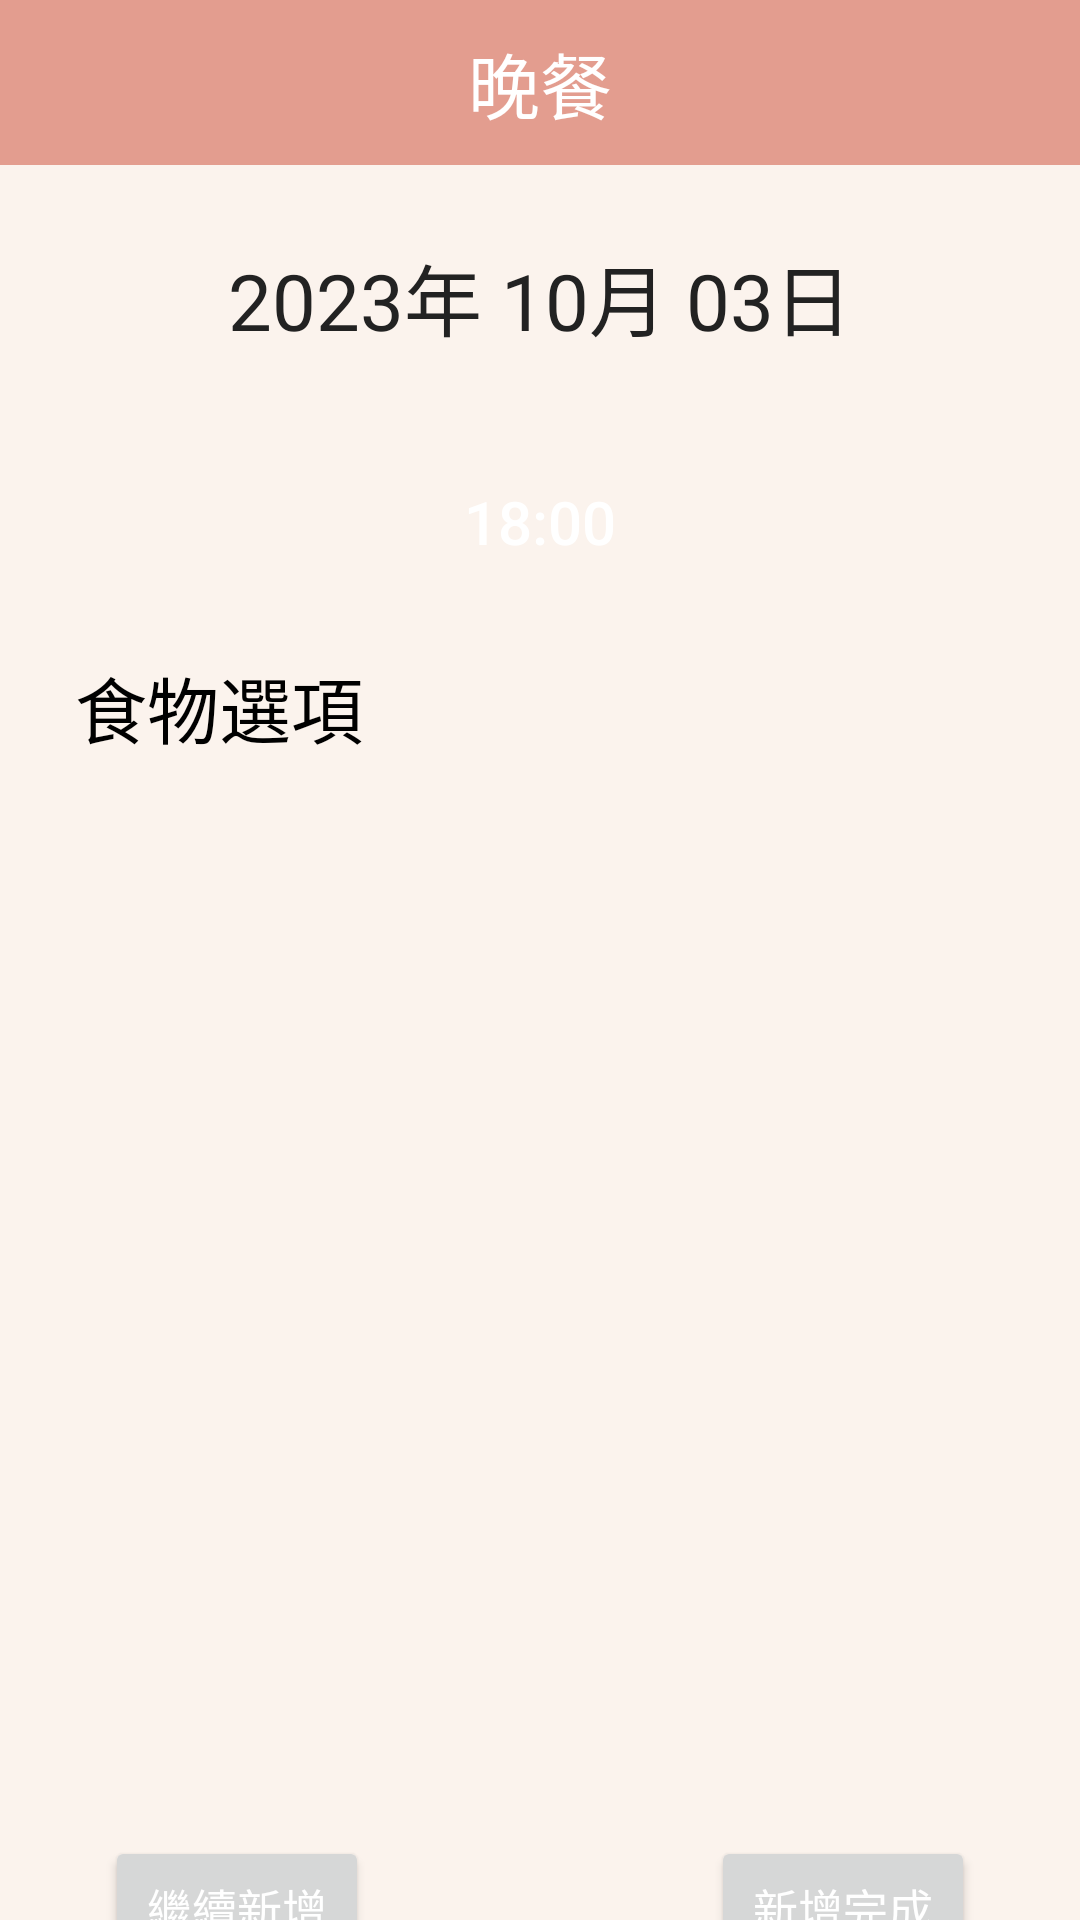

Here is an Android app screen rendered from its layout file. Give the layout XML and the strings, colors and styles it references.
<!-- AndroidManifest.xml: application theme Theme.BodyBoost -->
<!-- res/layout/activity_food_options.xml -->
<?xml version="1.0" encoding="utf-8"?>
<FrameLayout xmlns:android="http://schemas.android.com/apk/res/android"
    xmlns:app="http://schemas.android.com/apk/res-auto"
    xmlns:tools="http://schemas.android.com/tools"
    android:layout_width="match_parent"
    android:layout_height="match_parent"
    android:background="@color/Yellow"
    tools:context=".Food.FoodOptionsActivity">

    <TextView
        android:id="@+id/textView_label"
        android:layout_width="match_parent"
        android:layout_height="wrap_content"
        android:background="@color/Second"
        android:gravity="center"
        android:padding="10dp"
        android:text="@string/dinner"
        android:textColor="@color/white"
        android:textSize="24sp"
        app:layout_constraintStart_toStartOf="parent"
        app:layout_constraintTop_toTopOf="parent"
        tools:ignore="TextContrastCheck" />

    <TextView
        android:id="@id/textView_date"
        android:layout_width="match_parent"
        android:layout_height="wrap_content"
        android:layout_marginHorizontal="50dp"
        android:layout_marginTop="75dp"
        android:background="@drawable/button"
        android:backgroundTint="@color/Lavender"
        android:gravity="center_horizontal"
        android:padding="5dp"
        android:text="2023年 10月 03日"
        android:textColor="#222222"
        android:textSize="26sp"
        app:layout_constraintStart_toStartOf="parent"
        app:layout_constraintTop_toTopOf="parent" />

    <androidx.constraintlayout.widget.ConstraintLayout
        android:layout_width="350dp"
        android:layout_height="550dp"
        android:layout_gravity="center_horizontal"
        android:layout_marginTop="140dp"
        android:background="@drawable/background"
        android:backgroundTint="@color/white"
        tools:context=".FoodListFragment">

        <Button
            android:id="@+id/button_time"
            android:layout_width="150dp"
            android:layout_height="wrap_content"
            android:layout_marginTop="10dp"
            android:background="@drawable/button"
            android:text="18:00"
            android:textAlignment="center"
            android:textColor="@color/white"
            android:textSize="20sp"
            app:layout_constraintEnd_toEndOf="parent"
            app:layout_constraintStart_toStartOf="parent"
            app:layout_constraintTop_toTopOf="parent" />

        <TextView
            android:layout_width="wrap_content"
            android:layout_height="wrap_content"
            android:layout_margin="20dp"
            android:text="@string/options"
            android:textColor="@color/TextColor"
            android:textSize="24sp"
            app:layout_constraintStart_toStartOf="parent"
            app:layout_constraintTop_toBottomOf="@id/button_time" />

        <androidx.constraintlayout.widget.ConstraintLayout
            android:layout_width="match_parent"
            android:layout_height="wrap_content"
            android:layout_marginTop="65dp"
            android:paddingHorizontal="30dp"
            android:paddingTop="5dp"
            app:layout_constraintEnd_toEndOf="parent"
            app:layout_constraintStart_toStartOf="parent"
            app:layout_constraintTop_toBottomOf="@+id/button_time">


        </androidx.constraintlayout.widget.ConstraintLayout>

        <LinearLayout
            android:layout_width="match_parent"
            android:layout_height="340dp"
            android:layout_marginTop="65dp"
            android:orientation="vertical"
            android:paddingHorizontal="30dp"
            app:layout_constraintEnd_toEndOf="parent"
            app:layout_constraintStart_toStartOf="parent"
            app:layout_constraintTop_toBottomOf="@id/button_time">

            <ListView
                android:id="@+id/option_list"
                android:layout_width="match_parent"
                android:layout_height="wrap_content"
                android:divider="@android:color/transparent"
                android:dividerHeight="2sp"
                android:gravity="center_horizontal"
                android:scrollbars="none"
                tools:listitem="@layout/list_option_item" />

        </LinearLayout>

        <Button
            android:id="@+id/button_continue"
            android:layout_width="wrap_content"
            android:layout_height="wrap_content"
            android:layout_margin="30dp"
            android:text="繼續新增"
            android:textAlignment="center"
            android:textColor="@color/white"
            android:textSize="15sp"
            app:layout_constraintBottom_toBottomOf="parent"
            app:layout_constraintStart_toStartOf="parent" />

        <Button
            android:id="@+id/button_complete"
            android:layout_width="wrap_content"
            android:layout_height="wrap_content"
            android:layout_margin="30dp"
            android:text="新增完成"
            android:textAlignment="center"
            android:textColor="@color/white"
            android:textSize="15sp"
            app:layout_constraintBottom_toBottomOf="parent"
            app:layout_constraintEnd_toEndOf="parent" />


    </androidx.constraintlayout.widget.ConstraintLayout>

</FrameLayout>
<!-- res/layout/list_option_item.xml (included above) -->
<?xml version="1.0" encoding="utf-8"?>
<androidx.constraintlayout.widget.ConstraintLayout xmlns:android="http://schemas.android.com/apk/res/android"
    xmlns:app="http://schemas.android.com/apk/res-auto"
    xmlns:tools="http://schemas.android.com/tools"
    android:layout_width="match_parent"
    android:layout_height="wrap_content"
    android:layout_marginHorizontal="10dp"
    android:layout_marginVertical="10dp">

    <TextView
        android:id="@+id/option_name"
        android:layout_width="150dp"
        android:layout_height="30dp"
        android:layout_marginTop="5dp"
        android:text="Name"
        android:textAlignment="textStart"
        android:textColor="@color/TextColor"
        android:textSize="20sp"
        app:layout_constraintStart_toStartOf="parent"
        app:layout_constraintTop_toTopOf="parent"
        tools:ignore="TextSizeCheck" />

    <TextView
        android:id="@+id/option_size"
        android:layout_width="wrap_content"
        android:layout_height="30dp"
        android:layout_marginTop="5dp"
        android:layout_marginEnd="15dp"
        android:text="Size"
        android:textAlignment="textEnd"
        android:textColor="@color/TextColor"
        android:textSize="20sp"
        app:layout_constraintEnd_toStartOf="@id/option_unit"
        app:layout_constraintTop_toTopOf="parent"
        tools:ignore="TextSizeCheck" />

    <TextView
        android:id="@+id/option_unit"
        android:layout_width="wrap_content"
        android:layout_height="30dp"
        android:layout_marginTop="5dp"
        android:layout_marginEnd="20dp"
        android:text="Unit"
        android:textAlignment="center"
        android:textColor="@color/TextColor"
        android:textSize="20sp"
        app:layout_constraintEnd_toEndOf="parent"
        app:layout_constraintTop_toTopOf="parent"
        tools:ignore="TextSizeCheck" />

</androidx.constraintlayout.widget.ConstraintLayout>
<!-- resources referenced by this layout -->
<resources>
  <color name="Lavender">#AEC5EB</color>
  <color name="Second">#E39D8F</color>
  <color name="TextColor">#000000</color>
  <color name="Yellow">#FBF3ED</color>
  <color name="white">#FFFFFFFF</color>
  <string name="dinner">晚餐</string>
  <string name="options">食物選項</string>
  <style name="Theme.BodyBoost" parent="Theme.MaterialComponents.DayNight.NoActionBar">
          
          <item name="colorPrimary">@color/Second</item>
          <item name="colorPrimaryVariant">#AEC5EB</item>
          <item name="colorOnPrimary">@color/Second</item>
          <item name="android:iconTint">@color/white</item>
          <item name="actionBarPopupTheme">@color/white</item>
          
          <item name="colorSecondary">@color/Lavender</item>
          <item name="colorSecondaryVariant">@color/Yellow</item>
          <item name="colorOnSecondary">@color/Second</item>
          
          <item name="android:statusBarColor">?attr/colorPrimaryVariant</item>
          
      </style>
</resources>
